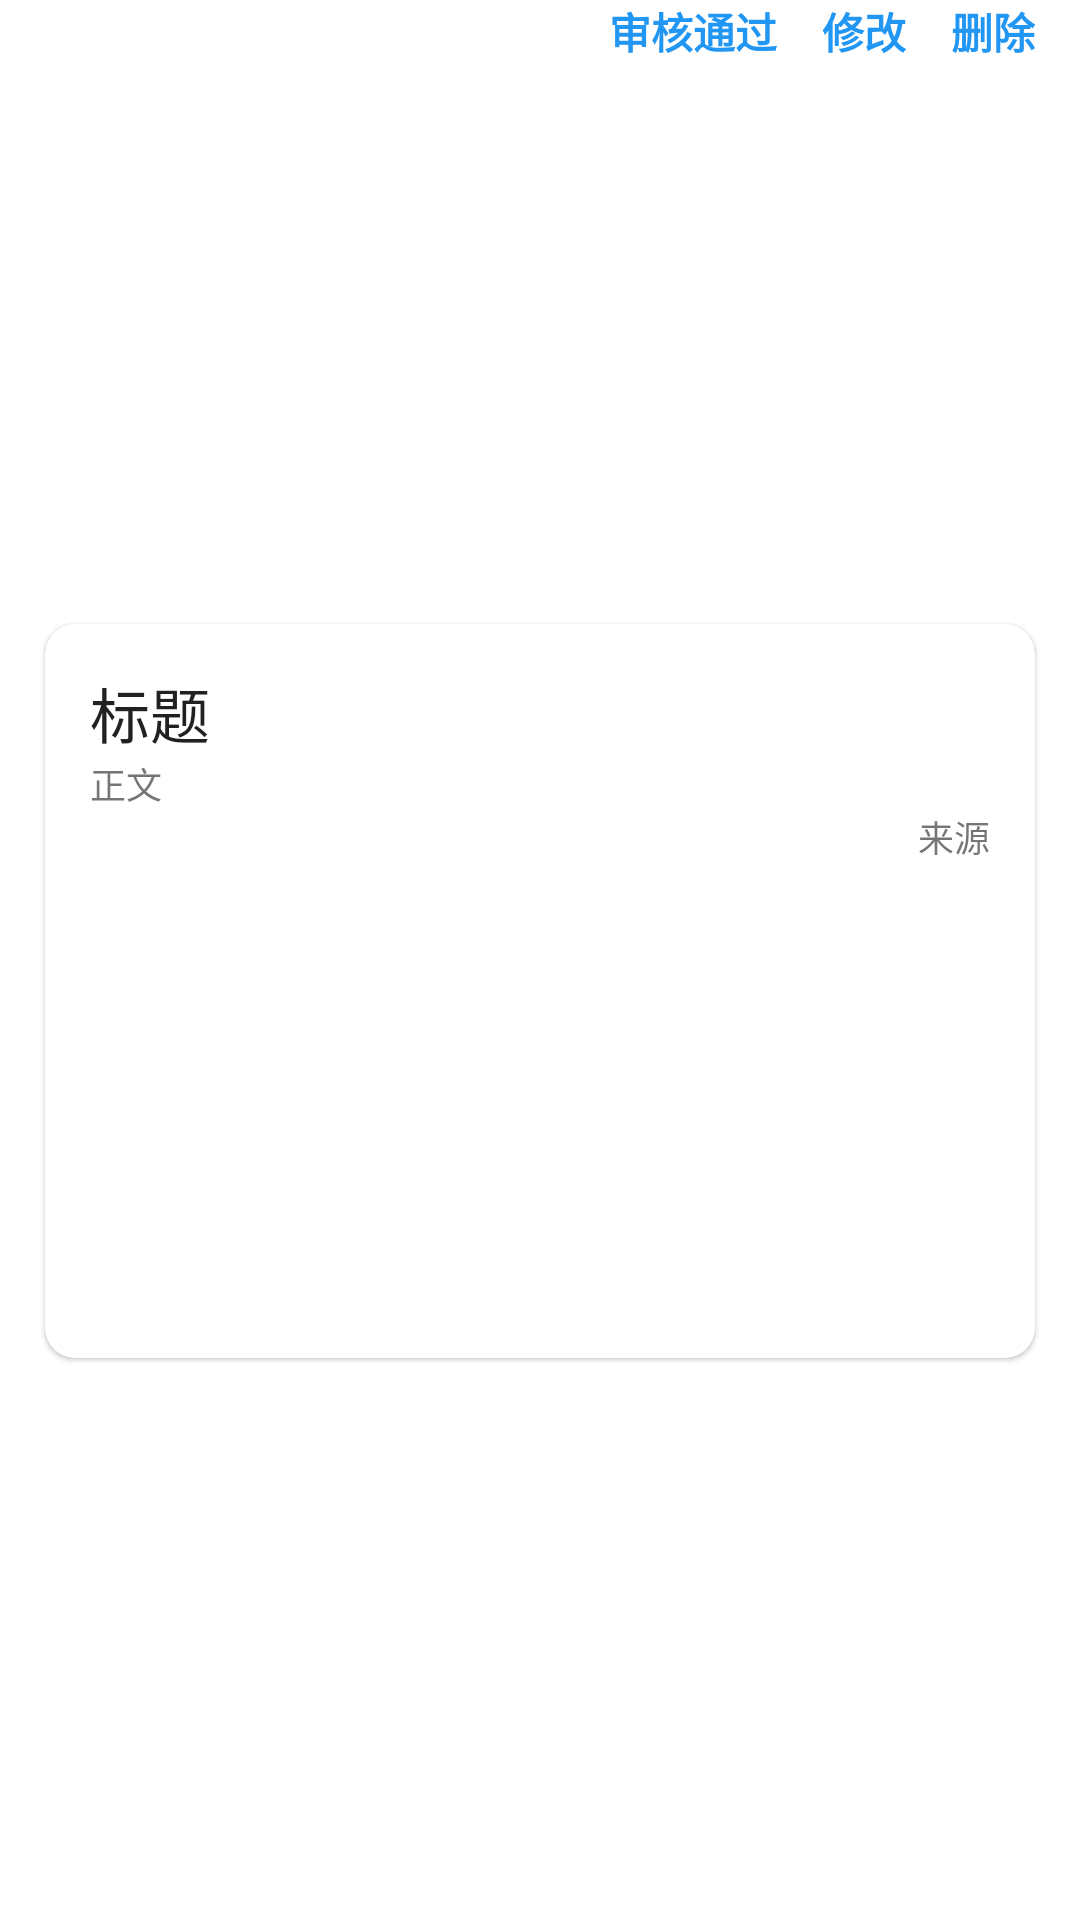

Reconstruct the res/layout file that produces this screen, plus the resources it refers to.
<!-- AndroidManifest.xml: application theme Theme.NewsReader -->
<!-- res/layout/adminwork_item.xml -->
<?xml version="1.0" encoding="utf-8"?>
<androidx.constraintlayout.widget.ConstraintLayout xmlns:android="http://schemas.android.com/apk/res/android"
    xmlns:app="http://schemas.android.com/apk/res-auto"
    android:layout_width="match_parent"
    android:layout_height="wrap_content">

    <TextView
        android:id="@+id/delete_btn"
        android:layout_width="wrap_content"
        android:layout_height="wrap_content"
        android:layout_marginRight="15dp"
        android:text="删除"
        android:textStyle="bold"
        android:textColor="#2196F3"
        app:layout_constraintEnd_toEndOf="parent"
        app:layout_constraintTop_toTopOf="parent" />

    <TextView
        android:id="@+id/edit_btn"
        android:layout_width="wrap_content"
        android:layout_height="wrap_content"
        android:layout_marginRight="15dp"
        android:text="修改"
        android:textStyle="bold"
        android:textColor="#2196F3"
        app:layout_constraintTop_toTopOf="parent"
        app:layout_constraintRight_toLeftOf="@id/delete_btn"/>
    <TextView
        android:id="@+id/review_btn"
        android:layout_width="wrap_content"
        android:layout_height="wrap_content"
        android:layout_marginRight="15dp"
        android:text="审核通过"
        android:textStyle="bold"
        android:textColor="#2196F3"
        app:layout_constraintTop_toTopOf="parent"
        app:layout_constraintRight_toLeftOf="@id/edit_btn"/>
    <com.google.android.material.card.MaterialCardView
        android:layout_width="match_parent"
        android:layout_height="wrap_content"
        android:layout_marginHorizontal="15dp"
        android:layout_marginVertical="7.5dp"
        app:cardCornerRadius="10dp"
        app:layout_constraintBottom_toBottomOf="parent"
        app:layout_constraintEnd_toEndOf="parent"
        app:layout_constraintStart_toStartOf="parent"
        app:layout_constraintTop_toBottomOf="@id/delete_btn">

        <androidx.constraintlayout.widget.ConstraintLayout
            android:layout_width="match_parent"
            android:layout_height="wrap_content"
            android:layout_margin="15dp">

            <TextView
                android:id="@+id/worktitle_text"
                style="@style/TextAppearance.AppCompat.Title"
                android:layout_width="wrap_content"
                android:layout_height="wrap_content"
                android:text="标题"
                app:layout_constraintStart_toStartOf="parent"
                app:layout_constraintTop_toTopOf="parent" />


            <TextView
                android:id="@+id/worksource_text"
                android:layout_width="wrap_content"
                android:layout_height="wrap_content"
                android:text="来源"
                android:textSize="12sp"
                app:layout_constraintEnd_toEndOf="parent"

                app:layout_constraintTop_toBottomOf="@+id/workcontent_text" />

            <TextView
                android:id="@+id/workcontent_text"
                android:layout_width="wrap_content"
                android:layout_height="wrap_content"
                android:text="正文"
                android:textSize="12sp"
                app:layout_constraintStart_toStartOf="parent"
                app:layout_constraintTop_toBottomOf="@+id/worktitle_text" />

            <ImageView
                android:id="@+id/work_img"
                android:layout_width="match_parent"
                android:layout_height="150dp"

                android:scaleType="centerCrop"
                app:layout_constraintBottom_toBottomOf="parent"
                app:layout_constraintEnd_toEndOf="parent"
                app:layout_constraintStart_toStartOf="parent"
                app:layout_constraintTop_toBottomOf="@+id/worksource_text" />
        </androidx.constraintlayout.widget.ConstraintLayout>
    </com.google.android.material.card.MaterialCardView>
</androidx.constraintlayout.widget.ConstraintLayout>
<!-- resources referenced by this layout -->
<resources>
  <style name="Theme.NewsReader" parent="Theme.MaterialComponents.DayNight.DarkActionBar">
          
          <item name="colorPrimary">#2196F3</item>
          <item name="colorPrimaryVariant">#1976D2</item>
          <item name="colorOnPrimary">@color/white</item>
          
          <item name="colorSecondary">@color/teal_200</item>
          <item name="colorSecondaryVariant">@color/teal_700</item>
          <item name="colorOnSecondary">@color/black</item>
          
          <item name="android:statusBarColor">?attr/colorPrimaryVariant</item>
          
      </style>
  <!-- not gathered from this repository: default colours our renderer supplied (Android Studio template values) -->
  <color name="teal_200">#FF03DAC5</color>
  <color name="teal_700">#FF018786</color>
  <color name="black">#FF000000</color>
  <color name="white">#FFFFFFFF</color>
</resources>
